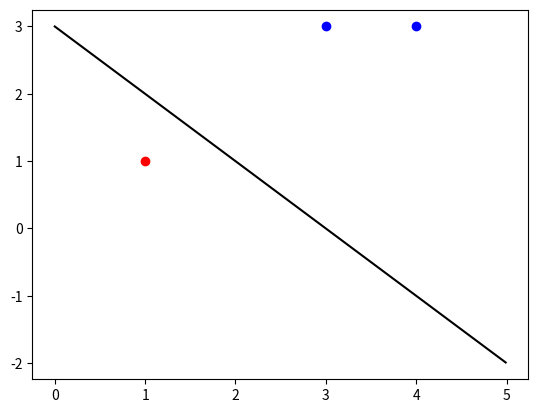

The matplotlib source for this figure:
import numpy as np
import matplotlib.pyplot as plt

x=((3,3),(4,3),(1,1))     # 1,2 正实例   3 负实例
omega=np.array([0.,0.])
b=0.
eta=1

def sign(i):      # y_i
    if(i<2):
        return 1
    else:
        return -1

def loss_function_i(x_i,omega,b,sign):
    loss_function_i=0.
    a=[0.]*len(omega)
    a+=np.array(x_i)*np.array(omega)
    for i in range(len(omega)):
        loss_function_i+=a[i]
    loss_function_i+=b
    return loss_function_i*sign

j=1
while j:
    for i in range(len(x)):
        if(loss_function_i(x[i],omega,b,sign(i))<=0):
            print('loss_function_i of','x_'+str(i+1),'=',loss_function_i(x[i],omega,b,i),end='   ')
            omega+=eta*sign(i)*np.array(x[i])
            b+=eta*sign(i)
            print('omega=',omega,'  b=',b)
            break
        else:
            if(i==len(x)-1):
                j=0
print(omega)
print(b)

# 画图
xx=np.arange(0,5,0.01)
for i in range(len(x)):
    if(i<2):
        plt.scatter(x[i][0],x[i][1],c='b')
    else:
        plt.scatter(x[i][0],x[i][1],c='r')
if(omega[1]!=0):
    plt.plot(xx,-omega[0]*xx/omega[1]-b,c='black')
plt.show()